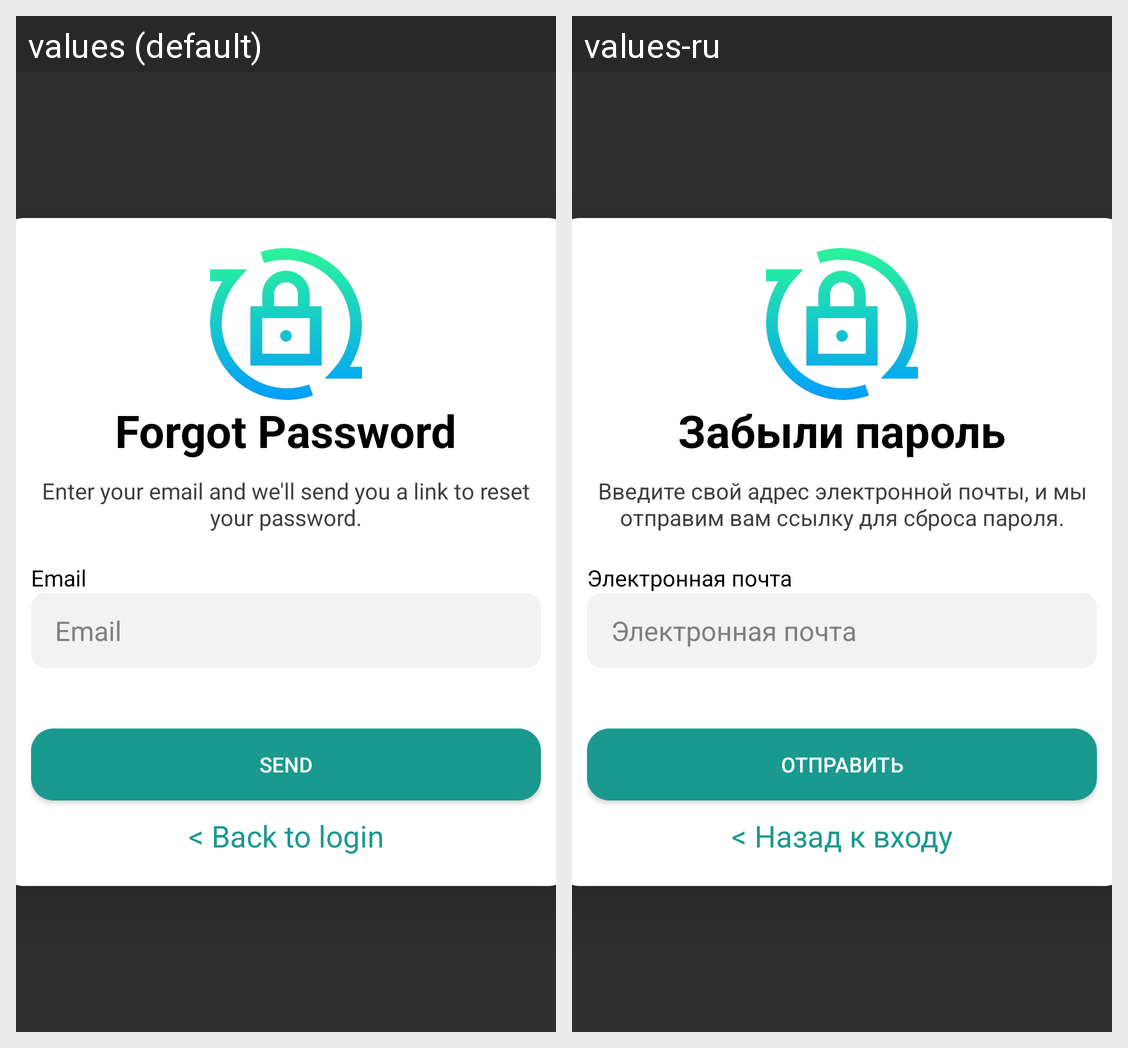

Strings drawn on this Android screen and how each of the app's shown locales translates them:
Android screen res/layout/fragment_forgot_password.xml rendered under 2 locales, left to right: values (default), values-ru. Device: Nexus 5 (rendered at 1080×1920; each locale shown at half size, 540×960, under a caption strip naming it); theme Theme.HealthManagerRegistration.
Strings drawn on this screen, with the default value and each locale's value (text and hints the layout hard-codes, and strings that could not be matched under every locale, appear in the picture but are not listed):

forgot_password_
  values: Forgot Password
  values-ru: Забыли пароль

enter_your_email_and_we_ll_send_you_a_link_to_reset_your_password
  values: Enter your email and we'll send you a link to reset your password.
  values-ru: Введите свой адрес электронной почты, и мы отправим вам ссылку для сброса пароля.

email
  values: Email
  values-ru: Электронная почта

send
  values: Send
  values-ru: Отправить

back_to_login
  values: < Back to login
  values-ru: < Назад к входу
